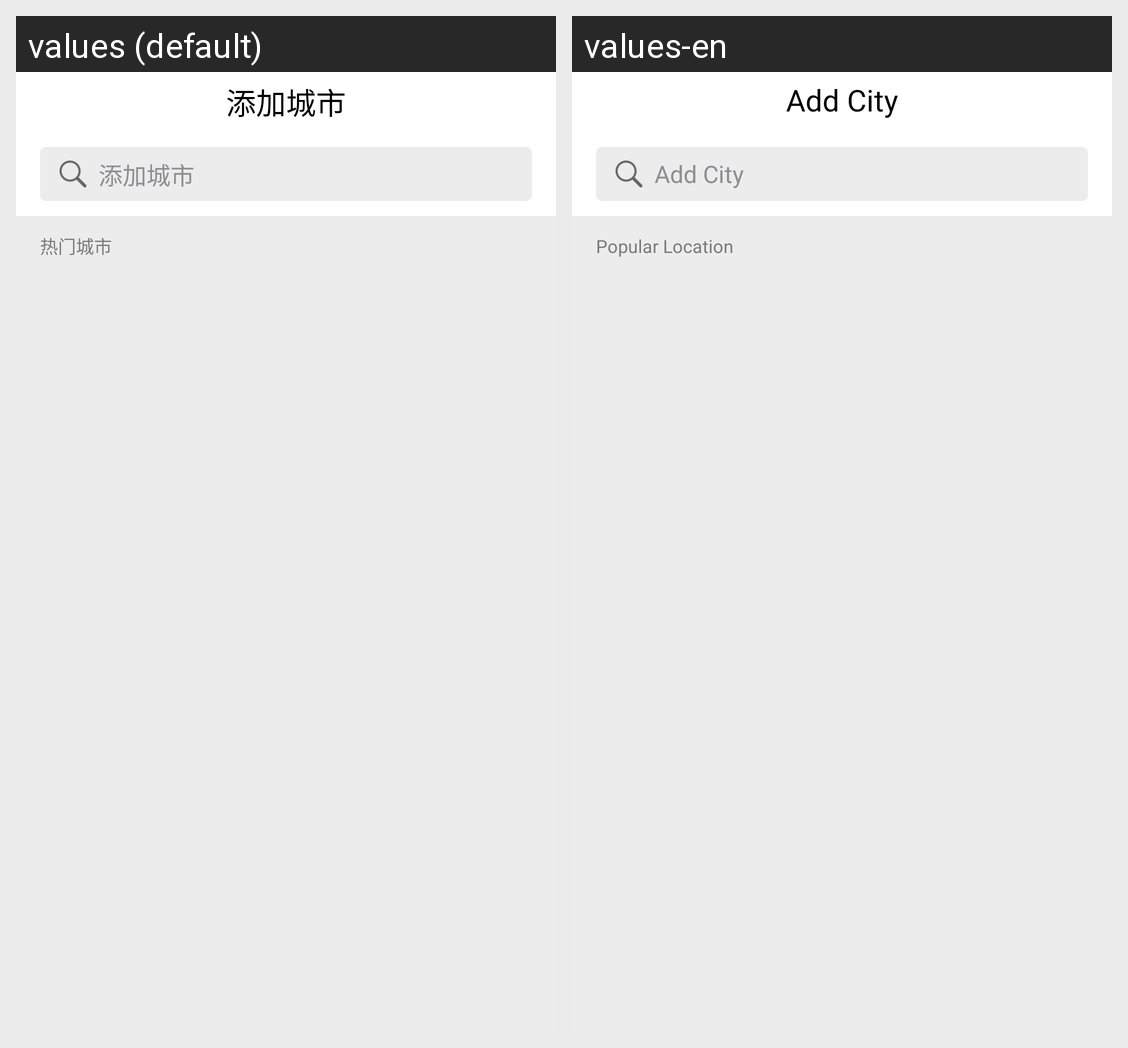

For this localized Android screen grid, give each drawn string resource with its value in every locale shown.
Android screen res/layout/pop_loc_list.xml rendered under 2 locales, left to right: values (default), values-en. Device: Nexus 5 (rendered at 1080×1920; each locale shown at half size, 540×960, under a caption strip naming it); theme AppTheme.
Strings drawn on this screen, with the default value and each locale's value (text and hints the layout hard-codes, and strings that could not be matched under every locale, appear in the picture but are not listed):

add_city
  values: 添加城市
  values-en: Add City

Popular_Location
  values: 热门城市
  values-en: Popular Location
